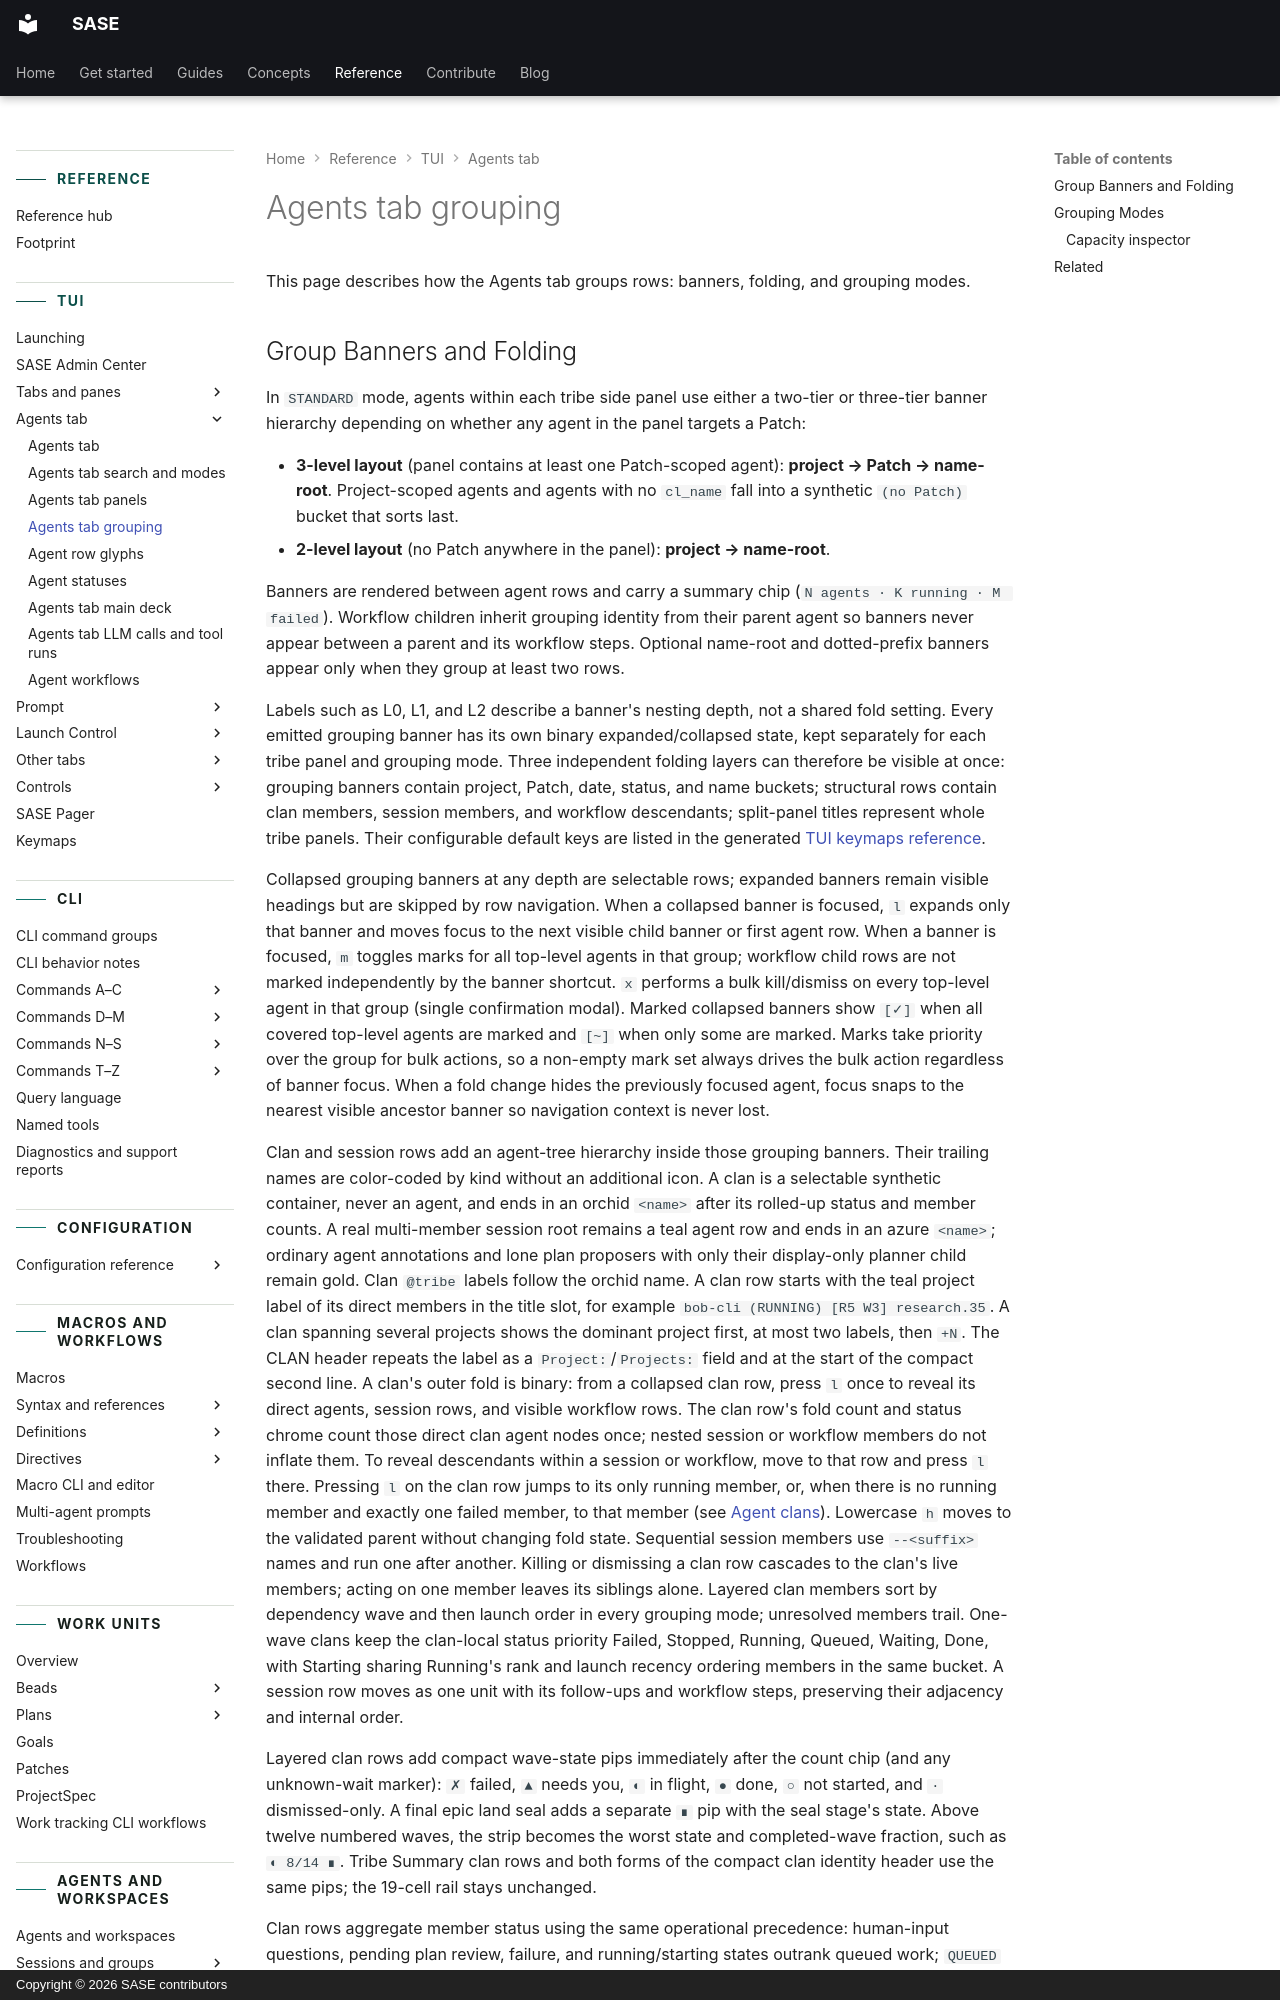

repository: sase-org/sase · page: reference/tui/agents-tab-grouping/index.html · generator: mkdocs · copyright: Copyright © 2026 SASE contributors

---
title: Agents tab grouping
description: Group banners, folding, and grouping modes on the Agents tab.
---

# Agents tab grouping

This page describes how the Agents tab groups rows: banners, folding, and grouping
modes.
